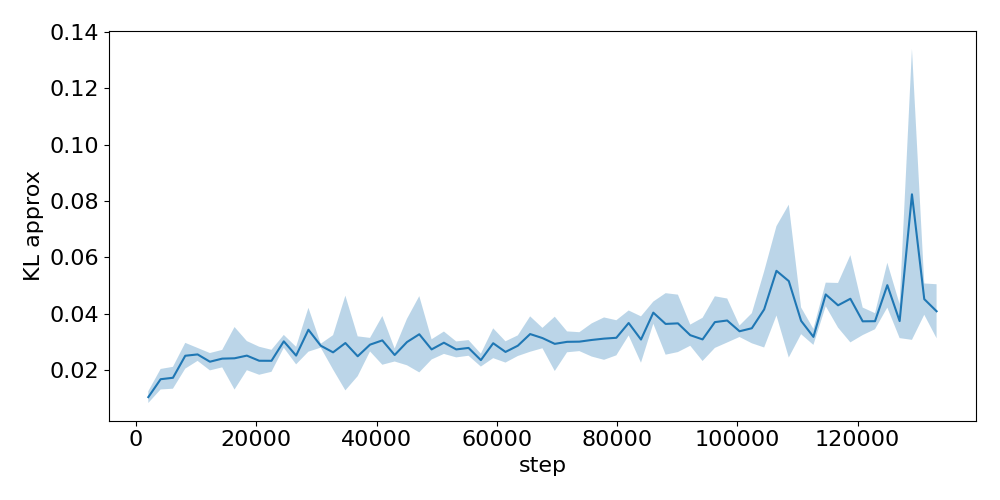

The file beside this chart, header and first rows:
step, run_0, run_1, run_2
2048, 0.01224, 0.01093, 0.008142
4096, 0.01936, 0.01838, 0.01263
6144, 0.02042, 0.01296, 0.01852
8192, 0.02303, 0.02195, 0.03036
10240, 0.02436, 0.02417, 0.02824
12288, 0.02405, 0.02543, 0.01954
14336, 0.02078, 0.02691, 0.02458
16384, 0.01734, 0.0183, 0.03701
18432, 0.02953, 0.0265, 0.01946
20480, 0.01839, 0.02331, 0.02834
22528, 0.0237, 0.02703, 0.01924
24576, 0.02762, 0.03124, 0.03184
26624, 0.0255, 0.02191, 0.02811
28672, 0.0277, 0.03244, 0.04292
30720, 0.02893, 0.02923, 0.0279
32768, 0.026, 0.03258, 0.0204
34816, 0.01746, 0.04881, 0.02263
36864, 0.02002, 0.02176, 0.03303
38912, 0.02643, 0.02958, 0.03115
40960, 0.02437, 0.0269, 0.04044
43008, 0.02293, 0.02751, 0.02571
45056, 0.02544, 0.025, 0.03949
47104, 0.02587, 0.02404, 0.04833
49152, 0.0242, 0.02665, 0.03126
51200, 0.03232, 0.02517, 0.03174
53248, 0.03062, 0.02599, 0.02549
55296, 0.03053, 0.02499, 0.02816
57344, 0.0236, 0.02126, 0.02584
59392, 0.02482, 0.03527, 0.02859
61440, 0.02773, 0.02946, 0.02223
63488, 0.03172, 0.02462, 0.02971
65536, 0.03199, 0.02698, 0.03947
67584, 0.03474, 0.03189, 0.02755
69632, 0.02796, 0.03959, 0.02046
71680, 0.03395, 0.02962, 0.02658
73728, 0.02898, 0.02749, 0.0339
75776, 0.03449, 0.02393, 0.03373
77824, 0.03705, 0.02271, 0.03382
79872, 0.03488, 0.03529, 0.0243
81920, 0.03731, 0.03204, 0.04088
83968, 0.03951, 0.02999, 0.02312
86016, 0.04183, 0.04344, 0.03597
88064, 0.03613, 0.02564, 0.04746
90112, 0.04481, 0.02521, 0.03982
92160, 0.0331, 0.02836, 0.03579
94208, 0.0388, 0.03049, 0.02347
96256, 0.03765, 0.02761, 0.04591
98304, 0.0414, 0.02865, 0.04282
100352, 0.03197, 0.03599, 0.03346
102400, 0.02906, 0.03956, 0.03602
104448, 0.0281, 0.05511, 0.04147
106496, 0.03788, 0.05893, 0.06896
108544, 0.03985, 0.03236, 0.08263
110592, 0.03965, 0.0408, 0.03208
112640, 0.03258, 0.0342, 0.02866
114688, 0.05157, 0.04351, 0.04554
116736, 0.05182, 0.04081, 0.03642
118784, 0.02845, 0.05885, 0.04872
120832, 0.03418, 0.03486, 0.04296
122880, 0.03994, 0.03789, 0.0343
... 5 more rows
